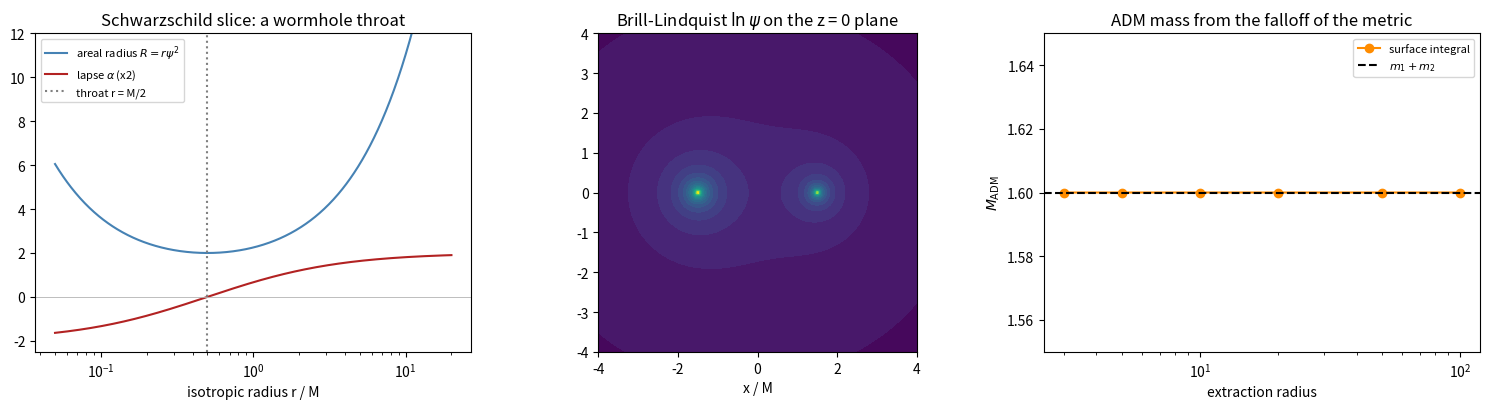

Generate this figure with matplotlib:
import matplotlib.pyplot as plt
import numpy as np

M = 1.0
r = np.geomspace(0.05, 20, 600)
psi = 1 + M / (2 * r)
R_areal = r * psi**2
alpha = (1 - M / (2 * r)) / (1 + M / (2 * r))
print(f"minimum areal radius {R_areal.min():.4f} at r = {r[np.argmin(R_areal)]:.3f}  (2M = {2 * M}, M/2 = {M / 2})")
print(f"-alpha^2 vs Schwarzschild g_tt = -(1 - 2M/R): max difference {np.max(np.abs(alpha**2 - (1 - 2 * M / R_areal))):.1e}")

masses = [(1.0, np.array([-1.5, 0, 0])), (0.6, np.array([1.5, 0, 0]))]


def psi_BL(X, Y, Z):
    out = np.ones_like(X)
    for m, c in masses:
        out += m / (2 * np.sqrt((X - c[0]) ** 2 + (Y - c[1]) ** 2 + (Z - c[2]) ** 2))
    return out


h = 0.05
g = np.arange(-6, 6 + h / 2, h)
z_slab = h * np.arange(-2, 3) + h / 3  # thin slab through the punctures' plane, offset off the grid points
X, Y, Z = np.meshgrid(g, g, z_slab, indexing="ij")
P = psi_BL(X, Y, Z)
lap = (
    (P[2:, 1:-1, 1:-1] + P[:-2, 1:-1, 1:-1] - 2 * P[1:-1, 1:-1, 1:-1])
    + (P[1:-1, 2:, 1:-1] + P[1:-1, :-2, 1:-1] - 2 * P[1:-1, 1:-1, 1:-1])
    + (P[1:-1, 1:-1, 2:] + P[1:-1, 1:-1, :-2] - 2 * P[1:-1, 1:-1, 1:-1])
) / h**2
far = np.min([np.sqrt((X[1:-1, 1:-1, 1:-1] - c[0]) ** 2 + Y[1:-1, 1:-1, 1:-1] ** 2) for _, c in masses], axis=0) > 1.0
print(f"\nHamiltonian constraint residual |lap psi| away from the punctures: max {np.abs(lap[far]).max():.1e} (O(h^2) truncation)")

n_th, n_ph = 180, 360
th, ph = np.meshgrid((np.arange(n_th) + 0.5) * np.pi / n_th, np.arange(n_ph) * 2 * np.pi / n_ph, indexing="ij")
n_hat = np.stack([np.sin(th) * np.cos(ph), np.sin(th) * np.sin(ph), np.cos(th)])
radii = np.array([3, 5, 10, 20, 50, 100.0])
M_adm = []
for Rs in radii:
    dR = 1e-4 * Rs
    outer = psi_BL(*(n_hat * (Rs + dR)))
    inner = psi_BL(*(n_hat * (Rs - dR)))
    dpsi_dr = (outer - inner) / (2 * dR)
    dA = Rs**2 * np.sin(th) * (np.pi / n_th) * (2 * np.pi / n_ph)
    M_adm.append(-np.sum(dpsi_dr * dA) / (2 * np.pi))
for Rs, Ma in zip(radii, M_adm):
    print(f"  extraction radius {Rs:5.0f}: M_ADM = {Ma:.5f}")
print(f"  m1 + m2 = {sum(m for m, _ in masses)}")

fig, (ax1, ax2, ax3) = plt.subplots(1, 3, figsize=(15, 4.2))
ax1.plot(r, R_areal, color="steelblue", label="areal radius $R = r\\psi^2$")
ax1.plot(r, 2 * alpha, color="firebrick", label=r"lapse $\alpha$ (x2)")
ax1.axvline(M / 2, color="0.5", ls=":", label="throat r = M/2")
ax1.axhline(0, color="0.7", lw=0.6)
ax1.set_xscale("log")
ax1.set_ylim(-2.5, 12)
ax1.set_xlabel("isotropic radius r / M")
ax1.set_title("Schwarzschild slice: a wormhole throat")
ax1.legend(fontsize=8)
xy = np.linspace(-4, 4, 400)
XX, YY = np.meshgrid(xy, xy, indexing="ij")
ax2.contourf(XX, YY, np.log(psi_BL(XX, YY, 0.01 + 0 * XX)), levels=30, cmap="viridis")
ax2.set_aspect("equal")
ax2.set_title(r"Brill-Lindquist $\ln\psi$ on the z = 0 plane")
ax2.set_xlabel("x / M")
ax3.semilogx(radii, M_adm, "o-", color="darkorange", label="surface integral")
ax3.axhline(sum(m for m, _ in masses), color="k", ls="--", label="$m_1 + m_2$")
ax3.set_xlabel("extraction radius")
ax3.set_ylabel(r"$M_{\rm ADM}$")
ax3.set_ylim(1.55, 1.65)
ax3.set_title("ADM mass from the falloff of the metric")
ax3.legend(fontsize=8)
fig.tight_layout()

plt.show()

assert abs(R_areal.min() - 2 * M) < 1e-3 and abs(r[np.argmin(R_areal)] - M / 2) < 0.01
assert np.max(np.abs(alpha**2 - (1 - 2 * M / R_areal))) < 1e-12
assert np.abs(lap[far]).max() < 1e-2
np.testing.assert_allclose(M_adm, 1.6, rtol=1e-4)
